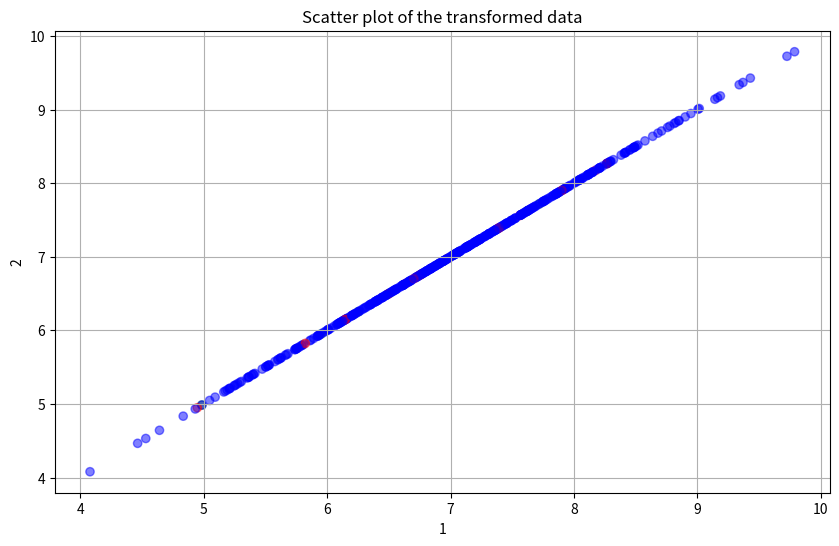

Here is the Python script that generated this plot:
# Author: Liqun Liu
# Created: 27.01.2025
# Description: A Python class to generate various types of clusters (data points) with transformations like translation and rotation.

"""
ClusterGenerator class to generate various types of clusters (data points) with transformations like translation and rotation.

Attributes:
    entire_data_number (int): Number of data points to generate.
    main_class_name (str): Name of the main class.
    test_data_numbers (list): Number of data points to change the group, same length as test_class_names.
    class_names (list): Names of the test classes.

Methods:
    apply_transformations(data, move_value, rotate_angle):
        Applies translation and rotation transformations to the data.
    three_order():
        Generates data points following a modified cubic function with added noise, scales the data, and applies transformations.
        Returns a DataFrame with columns 'X coordinate', 'Y coordinate', and 'group'.
    linear():
        Generates data points following a linear function with added noise and applies transformations.
        Returns a DataFrame with columns 'X coordinate', 'Y coordinate', and 'group'.
    cluster(datacenter, scale):
        Generates data points following a normal distribution centered at datacenter with a given scale and applies transformations.
        Returns a DataFrame with columns 'X coordinate', 'Y coordinate', and 'group'.
    lip_cluster(datacenter, axes):
        Generates elliptical cluster data points centered at datacenter with given axes lengths and applies transformations.
        Returns a DataFrame with columns 'X coordinate', 'Y coordinate', and 'group'.
    generate_cluster(cluster_type, **kwargs):
        Generates cluster data based on the specified cluster_type ('three_order', 'linear', 'cluster', 'lip_cluster').
        Returns a DataFrame with columns 'X coordinate', 'Y coordinate', and 'group'.
"""

# Required Libraries
import numpy as np
import pandas as pd

class ClusterGenerator:
    def __init__(self, entire_data_number, main_class_name, test_data_numbers, test_class_names):
        self.entire_data_number = entire_data_number    # Number of data points to generate
        self.main_class_name = main_class_name          # Name of the main class, which is a string
        self.test_data_numbers = test_data_numbers      # Number of data points to change the group, which is an array, same length as test_class_names
        self.class_names = test_class_names             # Name of the classes, which is an array

    def apply_transformations(self, data, move_value, rotate_angle):
        """
        Applies translation and rotation transformations to the dataset.

        Parameters:
        - data (DataFrame): The dataset containing 'X coordinate' and 'Y coordinate'.
        - move_value (list or array): The translation vector [dx, dy].
        - rotate_angle (float): Rotation angle in degrees.

        Returns:
        - Transformed DataFrame.
        """
        # Translate (move)
        data['1'] += move_value[0]
        data['2'] += move_value[1]

        # Convert degrees to radians
        theta = np.radians(rotate_angle)

        # Compute the rotation matrix
        rotation_matrix = np.array([
            [np.cos(theta), -np.sin(theta)],
            [np.sin(theta), np.cos(theta)]
        ])

        # Compute the centroid (mean of X and Y coordinates)
        centroid_x = data['1'].mean()
        centroid_y = data['2'].mean()

        # Shift data to the origin before rotating
        shifted_x = data['1'] - centroid_x
        shifted_y = data['2'] - centroid_y

        # Apply rotation
        rotated_coords = np.dot(rotation_matrix, np.vstack((shifted_x, shifted_y)))

        # Shift data back after rotation
        data['1'] = rotated_coords[0, :] + centroid_x
        data['2'] = rotated_coords[1, :] + centroid_y
        
        # print("Randomly chosen move value:", move_value)
        # print("Randomly chosen rotation angle:", rotate_angle)

        return data


    def three_order(self, cluster_type):
        def modified_cubic_function(x):
            return 0.1 * x**3 + 0.6 * x**2 + 0.4 * x

        def scale_function(x, y, x_min=0, x_max=10, y_min=0, y_max=10):
            x_scaled = x_min + (x - np.min(x)) * (x_max - x_min) / (np.max(x) - np.min(x))
            y_scaled = y_min + (y - np.min(y)) * (y_max - y_min) / (np.max(y) - np.min(y))
            return x_scaled, y_scaled

        x_values = np.random.uniform(0, 10, self.entire_data_number)
        y_values = modified_cubic_function(x_values)
        noise = np.random.normal(-2, 2, y_values.size)
        y_values += noise
        x_values, y_values = scale_function(x_values, y_values)

        data = pd.DataFrame({
            '1': x_values,
            '2': y_values,
            'cluster_label': self.main_class_name,
            'class': self.main_class_name,
            'shape': [cluster_type] * len(x_values)
        })

        for i in range(len(self.class_names)):
            available_population = data[data['class'] == self.main_class_name]
            sample_size = min(self.test_data_numbers[i], len(available_population))
            selected_indices = available_population.sample(n=sample_size, random_state=1).index
            data.loc[selected_indices, 'class'] = self.class_names[i]

        return data.sample(frac=1, random_state=1).reset_index(drop=True)

    def linear(self, cluster_type):
        def linear_function(x, slope=4, intercept=0):
            return slope * x + intercept

        x_values = np.random.uniform(0, 10, self.entire_data_number)
        noise = np.random.normal(0, 1, self.entire_data_number)
        y_values = linear_function(x_values) + noise

        data = pd.DataFrame({
            '1': x_values,
            '2': y_values,
            'cluster_label': self.main_class_name,
            'class': self.main_class_name,
            'shape': [cluster_type] * len(x_values)
        })

        for i in range(len(self.class_names)):
            available_population = data[data['class'] == self.main_class_name]
            sample_size = min(self.test_data_numbers[i], len(available_population))
            selected_indices = available_population.sample(n=sample_size, random_state=1).index
            data.loc[selected_indices, 'class'] = self.class_names[i]

        return data.sample(frac=1, random_state=1).reset_index(drop=True)

    def cluster(self, datacenter, scale, cluster_type):
        cluster_data = np.random.normal(loc=datacenter, scale=scale, size=(self.entire_data_number, 2))
        df = pd.DataFrame(cluster_data, columns=['1', '2'])
        df['cluster_label'] = self.main_class_name
        df['class'] = self.main_class_name
        df['shape'] = [cluster_type] * len(df['cluster_label'])

        for i in range(len(self.class_names)):
            available_population = df[df['class'] == self.main_class_name]
            sample_size = min(self.test_data_numbers[i], len(available_population))
            selected_indices = available_population.sample(n=sample_size, random_state=1).index
            df.loc[selected_indices, 'class'] = self.class_names[i]

        return df.sample(frac=1, random_state=1).reset_index(drop=True)

    def lip_cluster(self, datacenter, axes, cluster_type):
        center_x, center_y = datacenter[0], datacenter[1]
        axis_x, axis_y = axes[0], axes[1]

        theta = np.random.uniform(0, 2 * np.pi, self.entire_data_number)
        r = np.sqrt(np.random.uniform(0, 1, self.entire_data_number))
        x = r * axis_x * np.cos(theta)
        y = r * axis_y * np.sin(theta)

        data = pd.DataFrame({
            '1': x + center_x,
            '2': y + center_y,
            'cluster_label': self.main_class_name,
            'class': self.main_class_name,
            'shape': [cluster_type] * len(x)
        })

        for i in range(len(self.class_names)):
            available_population = data[data['class'] == self.main_class_name]
            sample_size = min(self.test_data_numbers[i], len(available_population))
            selected_indices = available_population.sample(n=sample_size, random_state=1).index
            data.loc[selected_indices, 'class'] = self.class_names[i]

        return data.sample(frac=1, random_state=1).reset_index(drop=True)

    def generate_cluster(self, cluster_type, **kwargs):
        if cluster_type == 'three_order':
            return self.three_order(cluster_type = cluster_type, **kwargs)
        elif cluster_type == 'linear':
            return self.linear(cluster_type = cluster_type, **kwargs)
        elif cluster_type == 'cluster':
            return self.cluster(cluster_type = cluster_type, **kwargs)
        elif cluster_type == 'lip_cluster':
            return self.lip_cluster(cluster_type = cluster_type, **kwargs)
        else:
            raise ValueError(f"Unknown cluster type: {cluster_type}")


if __name__ == "__main__":
    # Example Usage
    generator = ClusterGenerator(
        entire_data_number=500,
        main_class_name="group_0",
        test_data_numbers=[10, 15],
        test_class_names=["group_1", "group_2"]
    )

    # Generate data and apply transformations
    three_order_data = generator.generate_cluster(cluster_type='cluster', datacenter=[5, 5], scale=[0.1, 1])
    three_order_data = generator.apply_transformations(three_order_data, move_value=[2, 3], rotate_angle=110)
    import matplotlib.pyplot as plt

    # Plot the scatterplot of the data
    plt.figure(figsize=(10, 6))
    plt.scatter(three_order_data['1'], three_order_data['1'], c=three_order_data['class'].apply(lambda x: {'group_0': 'blue', 'group_1': 'green', 'group_2': 'red'}[x]), alpha=0.5)
    plt.title('Scatter plot of the transformed data')
    plt.xlabel('1')
    plt.ylabel('2')
    plt.grid(True)
    plt.show()
    
    
